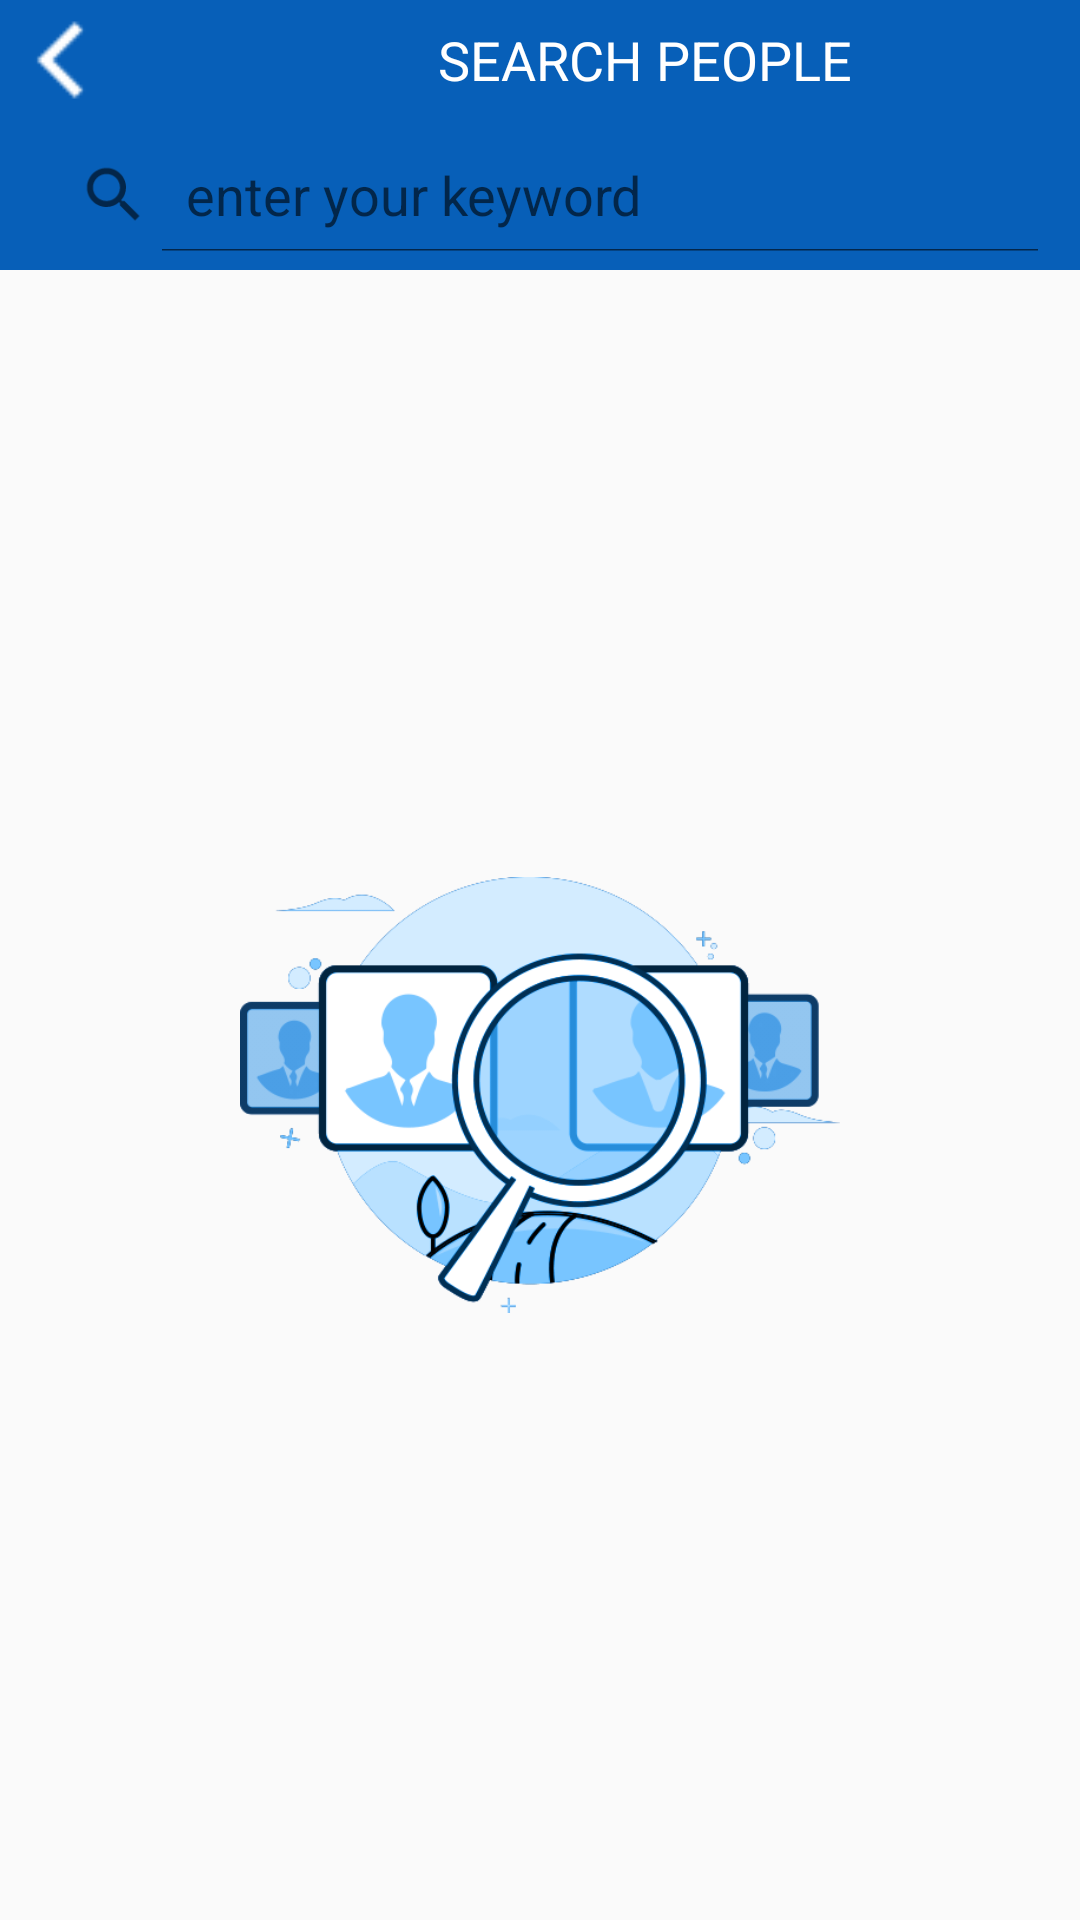

The Android layout XML behind this screen, and the referenced resources:
<!-- AndroidManifest.xml: application theme AppTheme -->
<!-- res/layout/activity_search.xml -->
<?xml version="1.0" encoding="utf-8"?>

<LinearLayout xmlns:android="http://schemas.android.com/apk/res/android"
    xmlns:tools="http://schemas.android.com/tools"
    xmlns:app="http://schemas.android.com/apk/res-auto"
    android:orientation="vertical"
    android:layout_width="match_parent"
    android:layout_height="match_parent"
    >
    <LinearLayout
        android:orientation="vertical"
        android:gravity="center"
        android:id="@+id/my_awesome_toolbar"
        android:layout_height="90dp"
        android:layout_width="match_parent"
        android:minHeight="?attr/actionBarSize"
        android:background="#075fb8">
        <LinearLayout
            android:layout_width="match_parent"
            android:layout_height="wrap_content"
            android:orientation="vertical">
            <LinearLayout
                android:layout_width="match_parent"
                android:layout_height="wrap_content"
                android:orientation="horizontal">
                <ImageView
                    android:layout_width="40dp"
                    android:layout_height="40dp"
                    android:src="@drawable/back_bu"
                    android:clickable="true"
                    android:onClick="back"/>
                <TextView
                    android:layout_width="match_parent"
                    android:layout_height="wrap_content"
                    android:textAlignment="center"
                    android:text="SEARCH PEOPLE"
                    android:textSize="18dp"
                    android:layout_marginLeft="30dp"
                    android:layout_gravity="center"
                    android:textColor="#ffffff"
                    />
            </LinearLayout>


            <SearchView
                android:layout_width="match_parent"
                android:layout_height="wrap_content"
                android:layout_margin="6dp"
                android:layout_gravity="center"
                android:imeOptions="actionSearch"
                android:id="@+id/searc"
                app:queryHint="@string/search_hint"
                android:iconifiedByDefault="false"
                android:queryHint="enter your keyword"
                >

            </SearchView>

        </LinearLayout>
    </LinearLayout>

    <ListView
        android:layout_width="wrap_content"
        android:layout_height="wrap_content"
        android:id="@+id/list_item" />
    <RelativeLayout
        android:layout_width="match_parent"
        android:layout_gravity="center_horizontal"
        android:padding="40dp"
        android:layout_height="match_parent">
       <ImageView
        android:id="@+id/place"
           android:layout_centerInParent="true"
        android:layout_width="200dp"
        android:layout_height="200dp"
        android:layout_gravity="center"
        android:src="@drawable/search_placeholder"/>
    </RelativeLayout>

</LinearLayout>
<!-- resources referenced by this layout -->
<resources>
  <!-- drawable back_bu: png bitmap (drawable, 323 bytes) -->
  <!-- drawable search_placeholder: png bitmap (drawable, 48953 bytes) -->
  <string name="search_hint">Enter Search Keyword</string>
  <style name="AppTheme" parent="Theme.AppCompat.Light.DarkActionBar">
          
          <item name="colorPrimary">@color/colorPrimary</item>
          <item name="colorPrimaryDark">@color/colorPrimaryDark</item>
          <item name="colorAccent">@color/colorAccent</item>
          <item name="homeAsUpIndicator">@drawable/back_bu</item>
  
  
      </style>
  <!-- not gathered from this repository: default colours our renderer supplied (Android Studio template values) -->
  <color name="colorPrimary">#FF6200EE</color>
  <color name="colorPrimaryDark">#FF3700B3</color>
  <color name="colorAccent">#FF03DAC5</color>
</resources>
